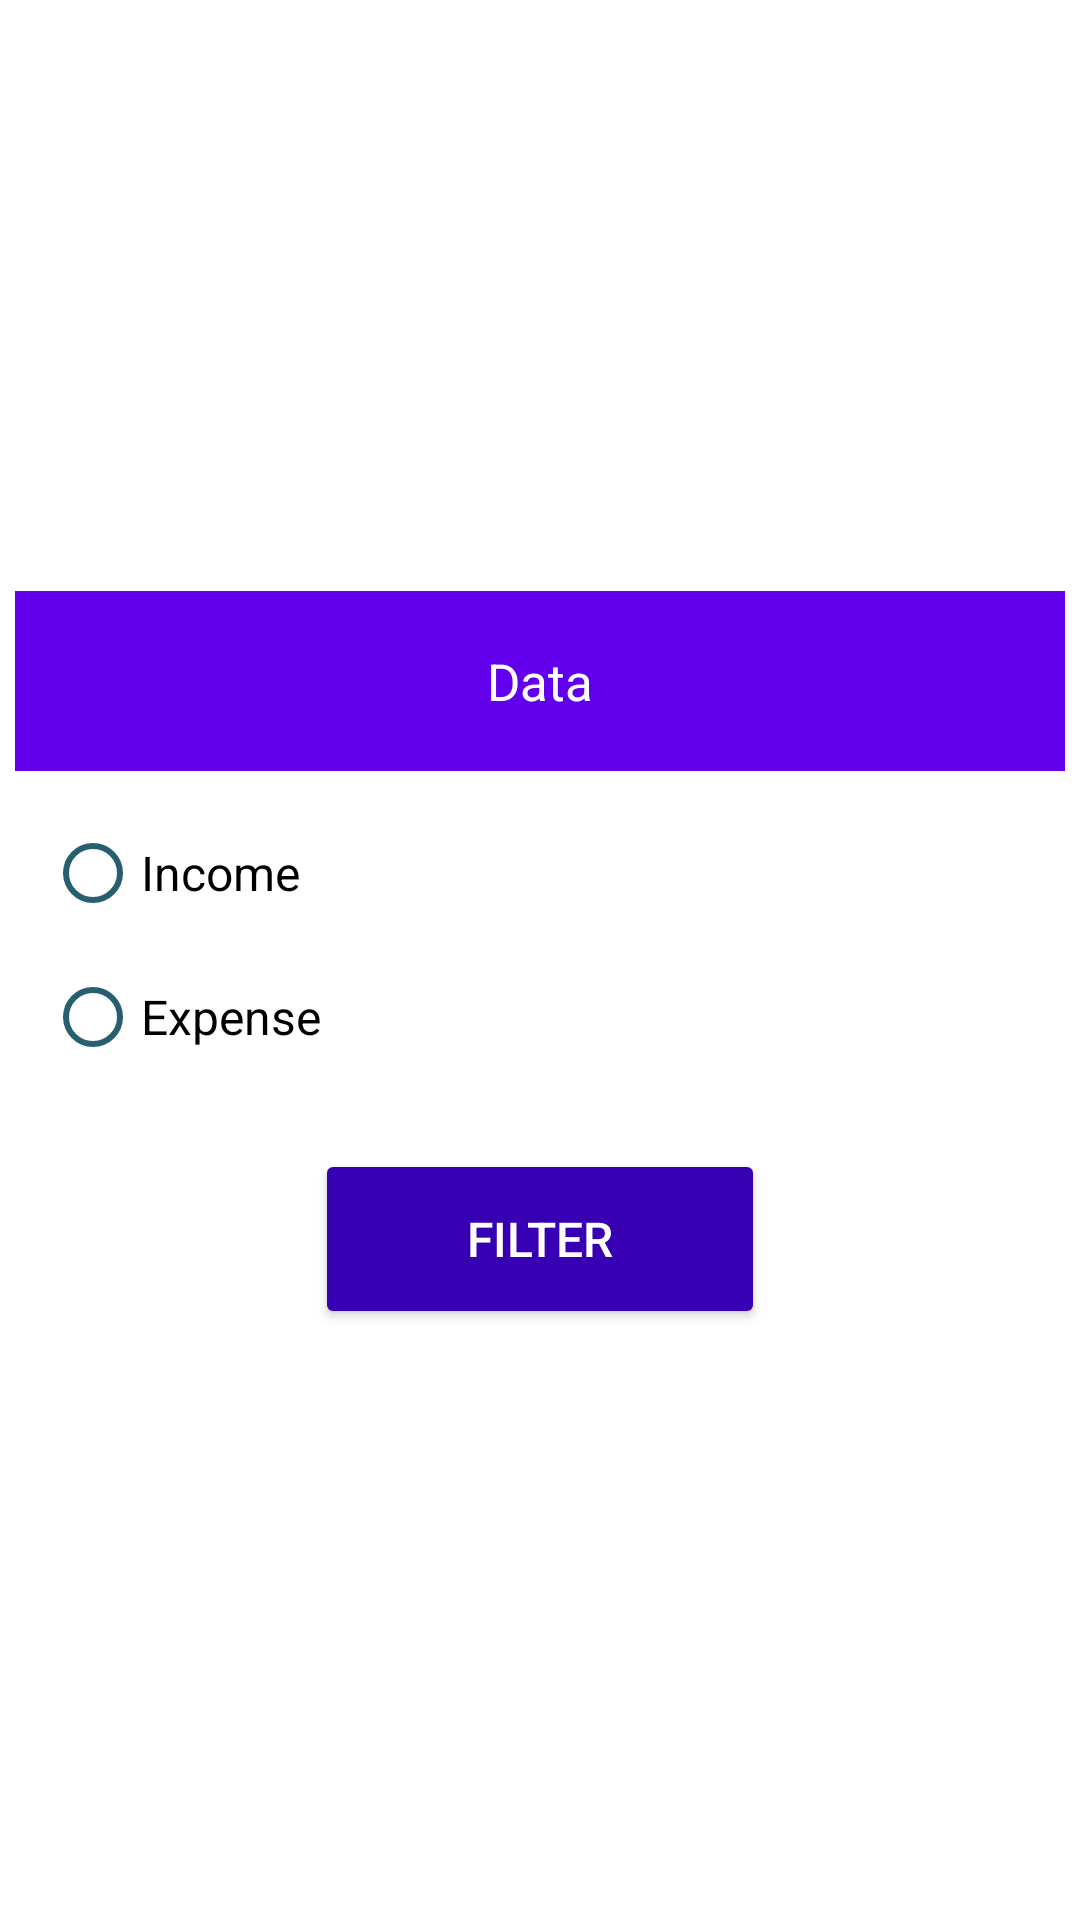

Write the Android layout XML for this screen, with the resource values it uses.
<!-- AndroidManifest.xml: application theme Theme.Live_Application -->
<!-- res/layout/item2.xml -->
<?xml version="1.0" encoding="utf-8"?>
<LinearLayout xmlns:android="http://schemas.android.com/apk/res/android"
    android:layout_width="match_parent"
    android:layout_height="match_parent"
    android:gravity="center"
    >
    <LinearLayout
        android:layout_width="350dp"
        android:layout_height="wrap_content"
        android:layout_gravity="center"
        android:gravity="center"
        android:orientation="vertical">

        <LinearLayout
            android:layout_width="match_parent"
            android:layout_height="60dp"
            android:background="@color/purple_500">

            <TextView
                android:layout_width="match_parent"
                android:layout_height="match_parent"
                android:text="Data"
                android:textColor="@color/white"
                android:gravity="center"
                android:textSize="17dp">

            </TextView>

        </LinearLayout>

        <LinearLayout
            android:layout_width="330dp"
            android:layout_height="match_parent"
            android:layout_gravity="center"
            android:orientation="vertical">

            <RadioGroup
                android:id="@+id/rd_btn"
                android:layout_width="wrap_content"
                android:layout_height="wrap_content"
                android:layout_marginTop="10dp"
                android:orientation="vertical">

                <RadioButton
                    android:id="@+id/rd_income"
                    android:layout_width="wrap_content"
                    android:layout_height="wrap_content"
                    android:layout_marginRight="10dp"
                    android:buttonTint="#275F70"
                    android:text="Income"
                    android:textSize="16dp">

                </RadioButton>

                <RadioButton
                    android:id="@+id/rd_expense"
                    android:layout_width="wrap_content"
                    android:layout_height="wrap_content"
                    android:buttonTint="#275F70"
                    android:text="Expense"
                    android:textSize="16dp">

                </RadioButton>

            </RadioGroup>



            <Button
                android:id="@+id/filter1"
                android:layout_width="150dp"
                android:layout_height="60dp"
                android:backgroundTint="@color/purple_700"
                android:text="Filter"
                android:textColor="@color/white"
                android:layout_marginTop="20dp"
                android:gravity="center"
                android:layout_gravity="center"
                android:textSize="16dp">

            </Button>

        </LinearLayout>

    </LinearLayout>
</LinearLayout>
<!-- resources referenced by this layout -->
<resources>
  <style name="Theme.Live_Application" parent="Theme.MaterialComponents.DayNight.NoActionBar">
          
          <item name="colorPrimary">@color/purple_500</item>
          <item name="colorPrimaryVariant">@color/purple_700</item>
          <item name="colorOnPrimary">@color/white</item>
          
          <item name="colorSecondary">@color/teal_200</item>
          <item name="colorSecondaryVariant">@color/teal_700</item>
          <item name="colorOnSecondary">@color/black</item>
          
          <item name="android:statusBarColor" tools:targetApi="l">?attr/colorPrimaryVariant</item>
          
      </style>
  <!-- not gathered from this repository: default colours our renderer supplied (Android Studio template values) -->
  <color name="purple_500">#FF6200EE</color>
  <color name="purple_700">#FF3700B3</color>
  <color name="teal_200">#FF03DAC5</color>
  <color name="teal_700">#FF018786</color>
  <color name="black">#FF000000</color>
  <color name="white">#FFFFFFFF</color>
</resources>
